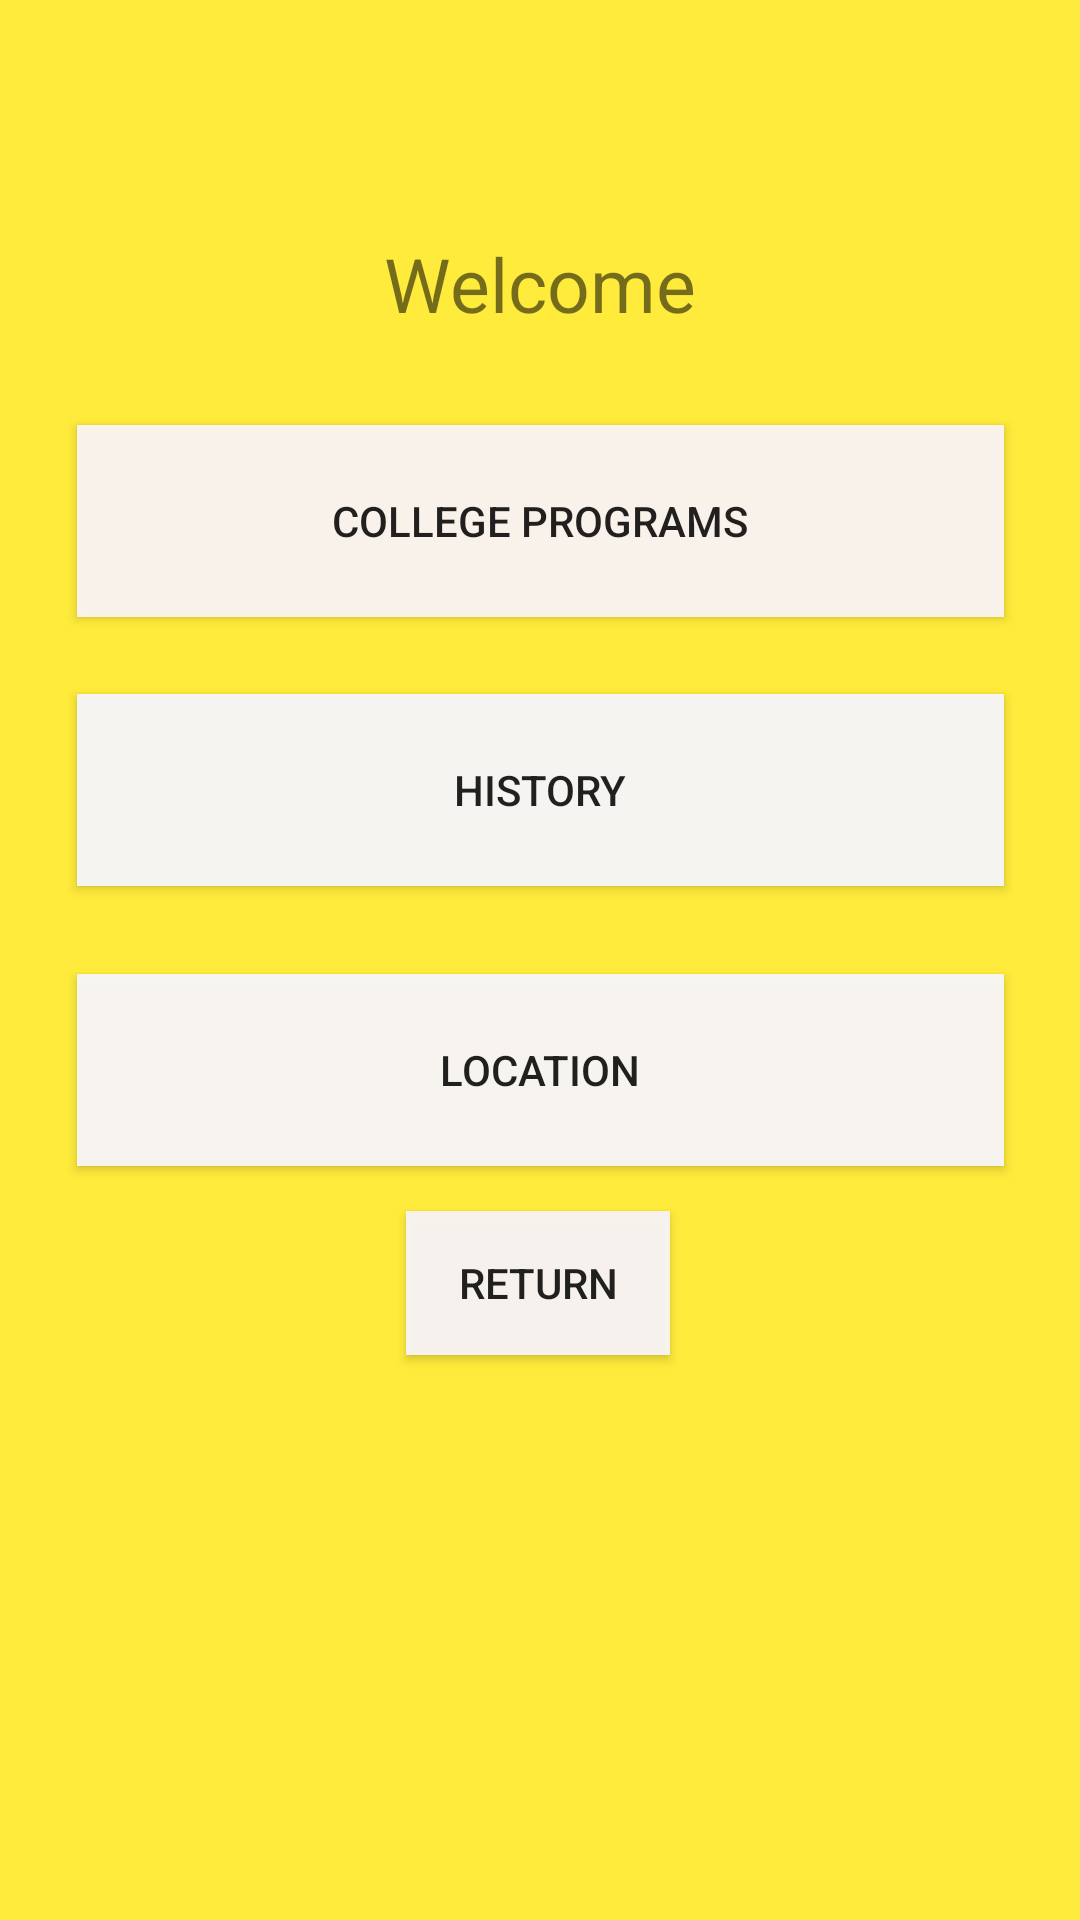

Write the Android layout XML for this screen, with the resource values it uses.
<!-- AndroidManifest.xml: application theme AppTheme -->
<!-- res/layout/activity_menu.xml -->
<?xml version="1.0" encoding="utf-8"?>
<androidx.constraintlayout.widget.ConstraintLayout xmlns:android="http://schemas.android.com/apk/res/android"
    xmlns:app="http://schemas.android.com/apk/res-auto"
    xmlns:tools="http://schemas.android.com/tools"
    android:layout_width="match_parent"
    android:layout_height="match_parent"
    android:background="#FFEB3B"
    tools:context=".Menu">

    <TextView
        android:id="@+id/tvGreeting"
        android:layout_width="wrap_content"
        android:layout_height="wrap_content"
        android:layout_marginStart="8dp"
        android:layout_marginLeft="8dp"
        android:layout_marginEnd="8dp"
        android:layout_marginRight="8dp"
        android:layout_marginBottom="8dp"
        android:text="Welcome"
        android:textSize="25sp"
        app:layout_constraintBottom_toBottomOf="parent"
        app:layout_constraintEnd_toEndOf="parent"
        app:layout_constraintStart_toStartOf="parent"
        app:layout_constraintTop_toTopOf="parent"
        app:layout_constraintVertical_bias="0.13" />

    <Button
        android:id="@+id/button4"
        style="ret"
        android:layout_width="wrap_content"
        android:layout_height="wrap_content"
        android:layout_marginStart="8dp"
        android:layout_marginLeft="8dp"
        android:layout_marginTop="8dp"
        android:layout_marginEnd="8dp"
        android:layout_marginRight="8dp"
        android:layout_marginBottom="108dp"
        android:background="#F5F8F4F4"
        android:onClick="onRet"
        android:text="return"
        app:layout_constraintBottom_toBottomOf="parent"
        app:layout_constraintEnd_toEndOf="parent"
        app:layout_constraintHorizontal_bias="0.498"
        app:layout_constraintStart_toStartOf="parent"
        app:layout_constraintTop_toBottomOf="@+id/button8"
        app:layout_constraintVertical_bias="0.07999998" />

    <Button
        android:id="@+id/button7"
        android:layout_width="309dp"
        android:layout_height="64dp"
        android:layout_marginStart="8dp"
        android:layout_marginLeft="8dp"
        android:layout_marginTop="8dp"
        android:layout_marginEnd="8dp"
        android:layout_marginRight="8dp"
        android:layout_marginBottom="8dp"
        android:background="#FAF7F5F5"
        android:onClick="showHistory"
        android:text="History"
        app:layout_constraintBottom_toBottomOf="parent"
        app:layout_constraintEnd_toEndOf="parent"
        app:layout_constraintStart_toStartOf="parent"
        app:layout_constraintTop_toBottomOf="@+id/button9"
        app:layout_constraintVertical_bias="0.050000012" />

    <Button
        android:id="@+id/button8"
        android:layout_width="309dp"
        android:layout_height="64dp"
        android:layout_marginStart="8dp"
        android:layout_marginLeft="8dp"
        android:layout_marginTop="8dp"
        android:layout_marginEnd="8dp"
        android:layout_marginRight="8dp"
        android:layout_marginBottom="8dp"
        android:background="#F8F8F6F6"
        android:onClick="showLocation"
        android:text="Location"
        app:layout_constraintBottom_toBottomOf="parent"
        app:layout_constraintEnd_toEndOf="parent"
        app:layout_constraintStart_toStartOf="parent"
        app:layout_constraintTop_toBottomOf="@+id/button7"
        app:layout_constraintVertical_bias="0.07999998" />

    <Button
        android:id="@+id/button9"
        android:layout_width="309dp"
        android:layout_height="64dp"
        android:layout_marginStart="8dp"
        android:layout_marginLeft="8dp"
        android:layout_marginTop="8dp"
        android:layout_marginEnd="8dp"
        android:layout_marginRight="8dp"
        android:layout_marginBottom="8dp"
        android:background="#F0FCF6F6"
        android:onClick="showPrograms"
        android:text="college programs"
        app:layout_constraintBottom_toBottomOf="parent"
        app:layout_constraintEnd_toEndOf="parent"
        app:layout_constraintStart_toStartOf="parent"
        app:layout_constraintTop_toBottomOf="@+id/tvGreeting"
        app:layout_constraintVertical_bias="0.050000012" />

</androidx.constraintlayout.widget.ConstraintLayout>
<!-- resources referenced by this layout -->
<resources>
  <style name="AppTheme" parent="android:Theme.Material.Light.NoActionBar">
          
          <item name="android:colorAccent">@color/colorAccent</item>
      </style>
  <!-- not gathered from this repository: default colours our renderer supplied (Android Studio template values) -->
  <color name="colorAccent">#FF03DAC5</color>
</resources>
